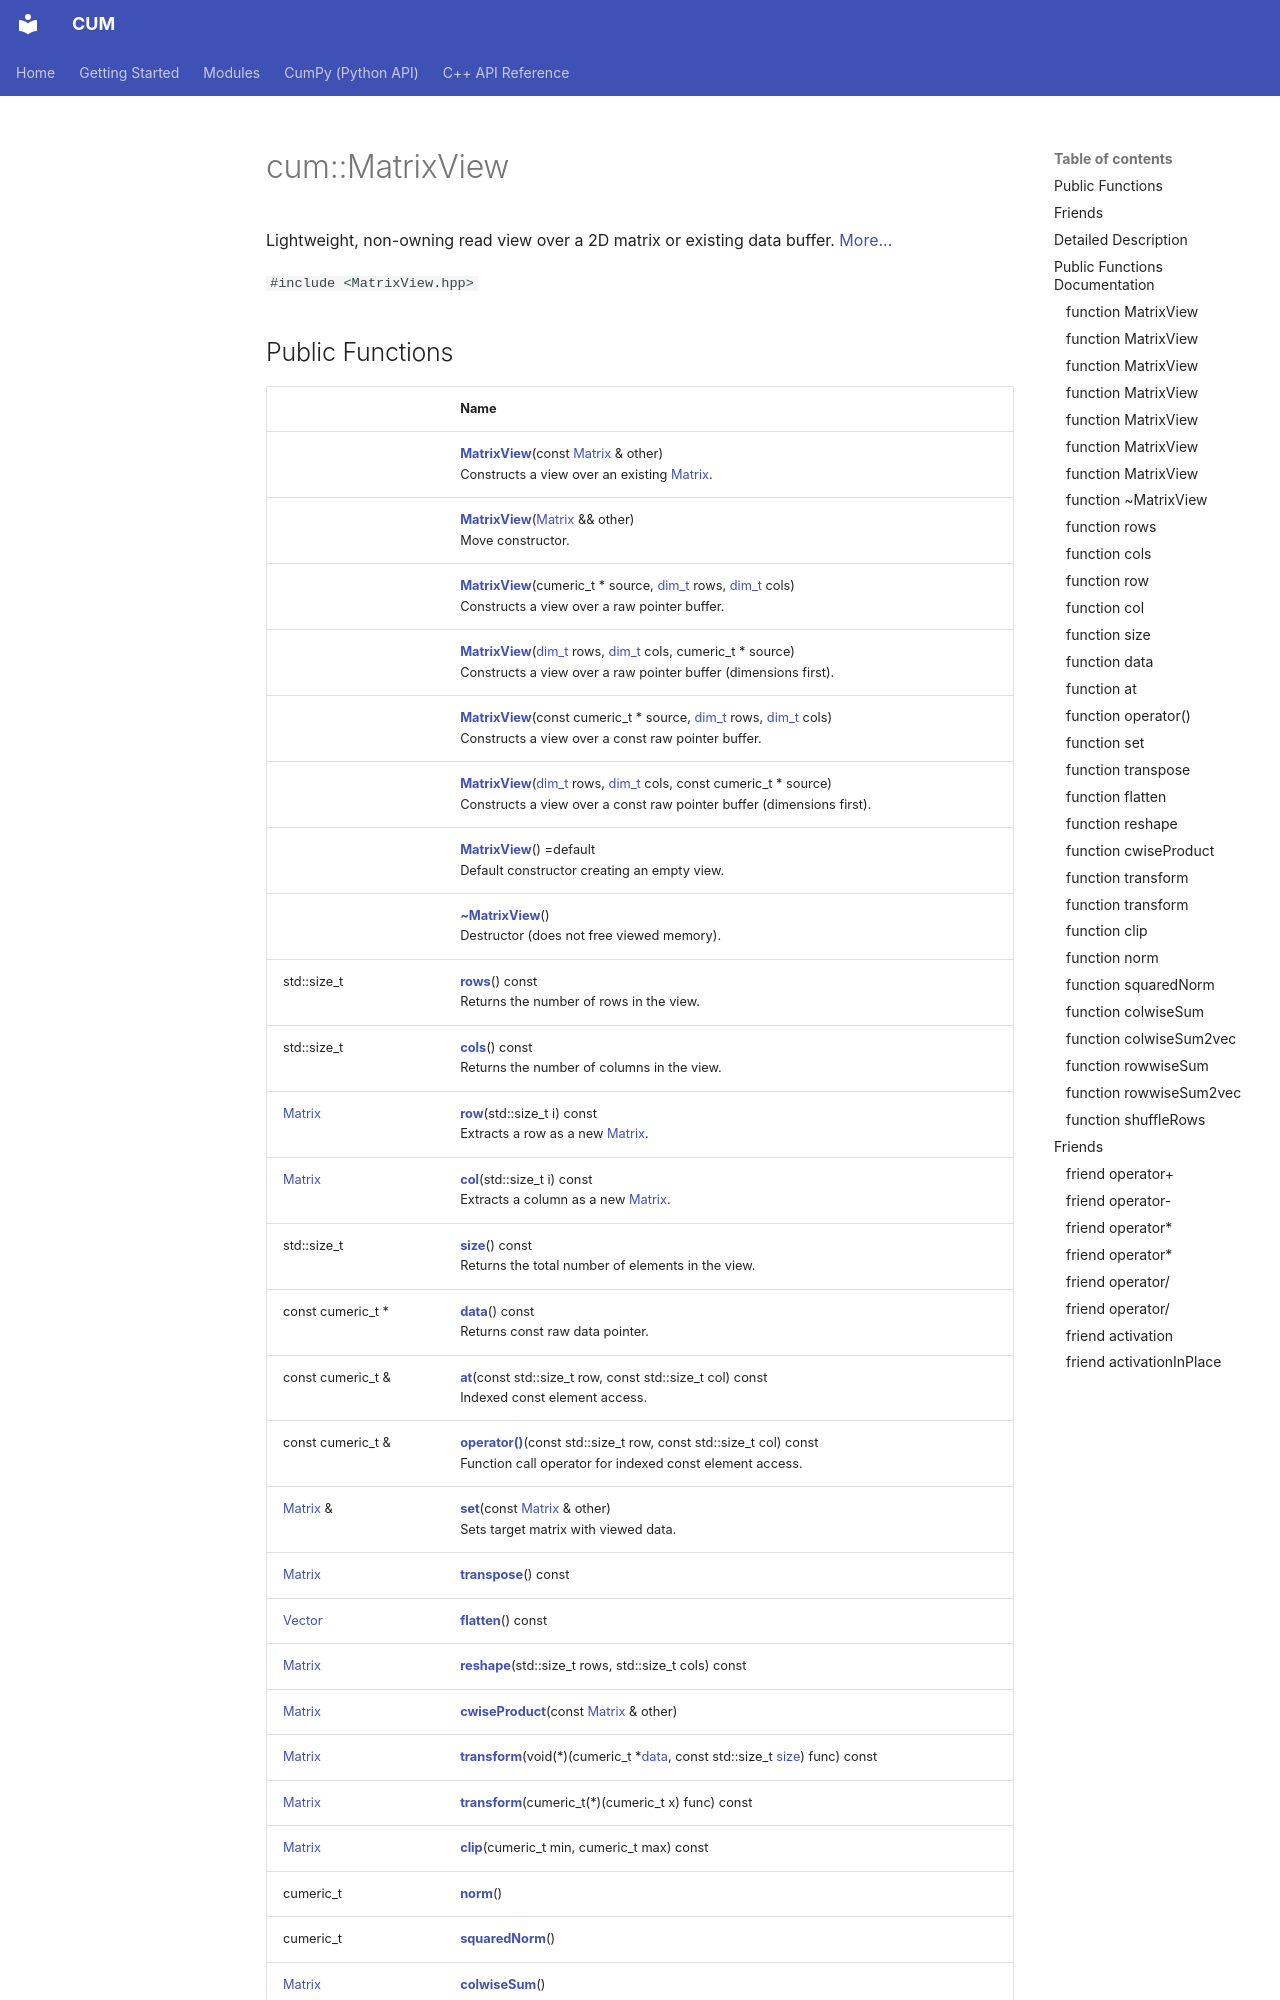

repository: Mosche-Brain/CUM · page: api/Classes/classcum_1_1MatrixView/index.html · generator: mkdocs

---
title: cum::MatrixView
summary: Lightweight, non-owning read view over a 2D matrix or existing data buffer. 

---

# cum::MatrixView



Lightweight, non-owning read view over a 2D matrix or existing data buffer.  [More...](#detailed-description)


`#include <MatrixView.hpp>`
